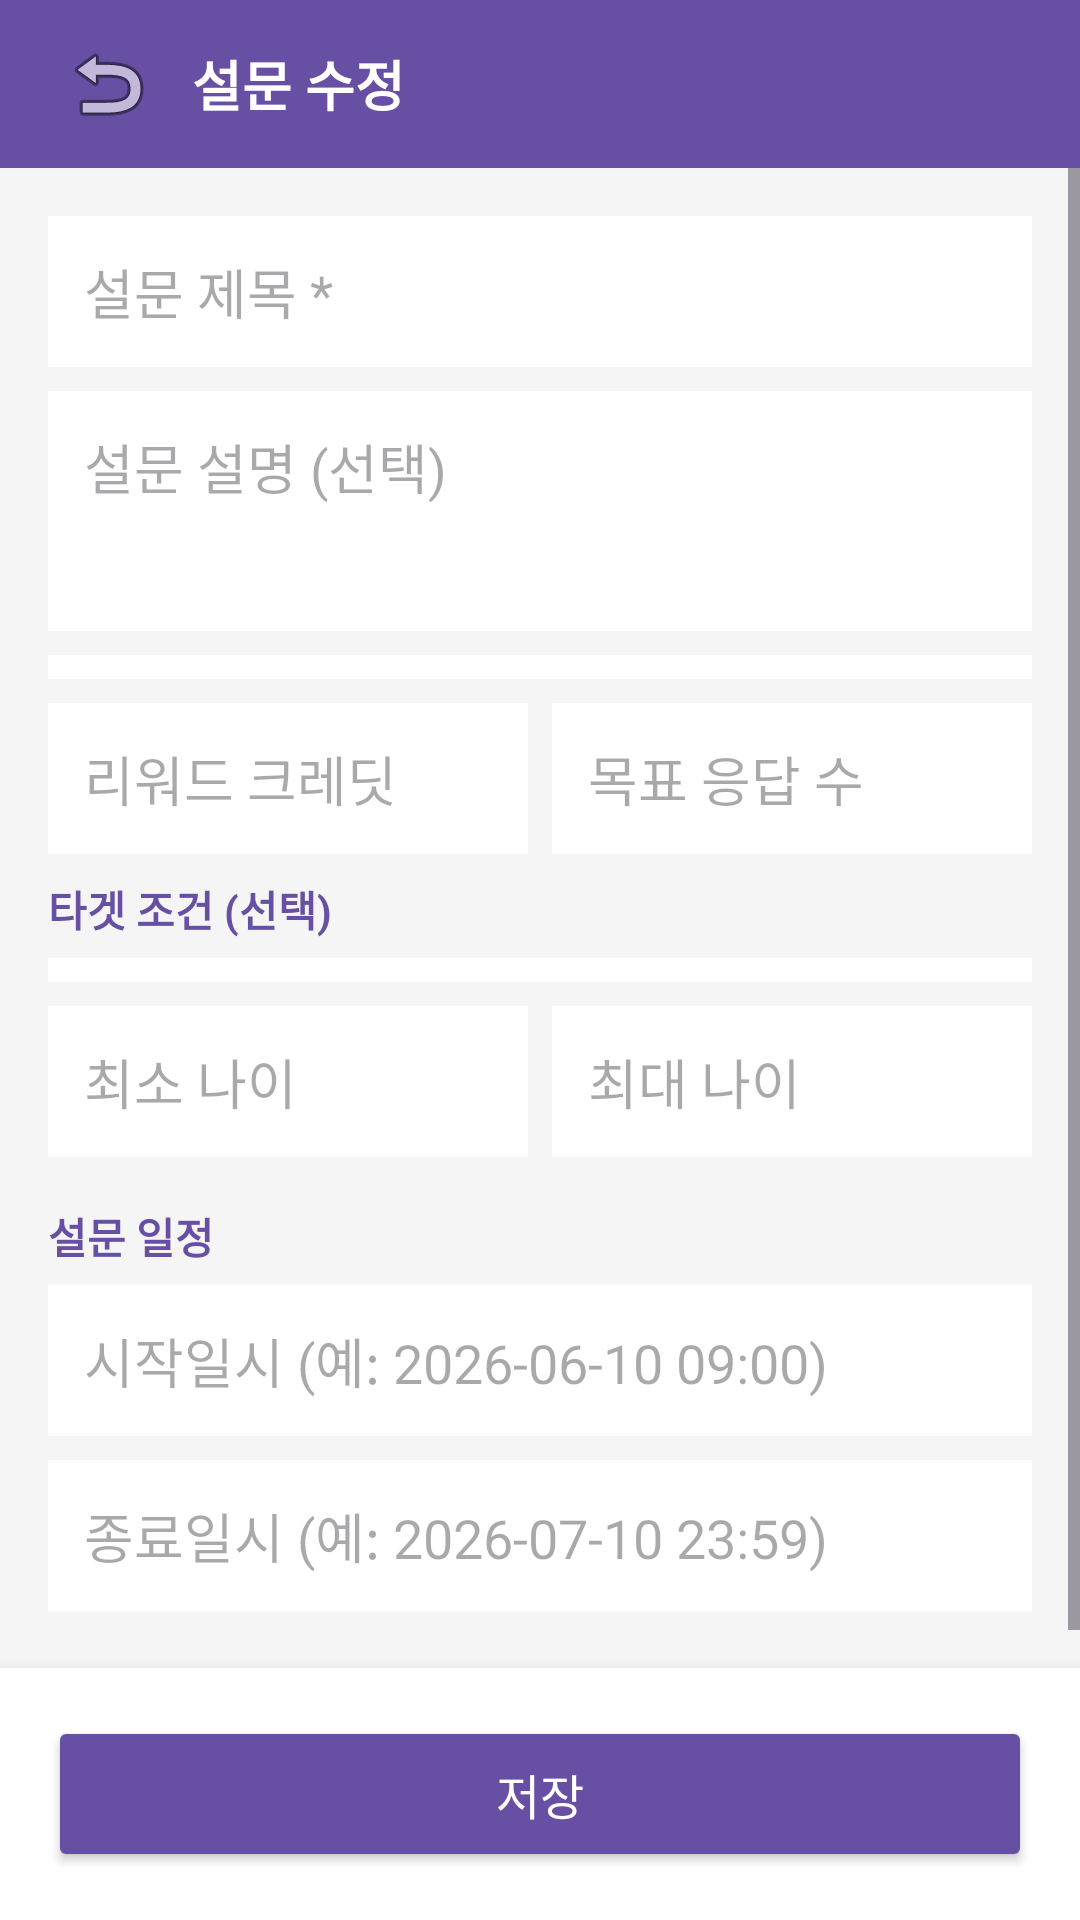

Layout XML and referenced resources for this Android screen:
<!-- AndroidManifest.xml: application theme Theme.Mobile_survey_application -->
<!-- res/layout/activity_survey_edit.xml -->
<?xml version="1.0" encoding="utf-8"?>
<LinearLayout xmlns:android="http://schemas.android.com/apk/res/android"
    android:id="@+id/root_layout"
    android:layout_width="match_parent"
    android:layout_height="match_parent"
    android:orientation="vertical"
    android:background="#F5F5F5">

    
    <LinearLayout
        android:layout_width="match_parent"
        android:layout_height="56dp"
        android:background="#6750A4"
        android:gravity="center_vertical"
        android:orientation="horizontal"
        android:paddingHorizontal="16dp">

        <ImageButton
            android:id="@+id/btn_back"
            android:layout_width="40dp"
            android:layout_height="40dp"
            android:background="?attr/selectableItemBackgroundBorderless"
            android:src="@android:drawable/ic_menu_revert"
            android:contentDescription="뒤로가기" />

        <TextView
            android:id="@+id/tv_toolbar_title"
            android:layout_width="0dp"
            android:layout_height="wrap_content"
            android:layout_weight="1"
            android:layout_marginStart="8dp"
            android:text="설문 수정"
            android:textColor="#FFFFFF"
            android:textSize="18sp"
            android:textStyle="bold" />
    </LinearLayout>

    
    <TextView
        android:id="@+id/tv_active_notice"
        android:layout_width="match_parent"
        android:layout_height="wrap_content"
        android:text="활성화된 설문입니다. 시작일/종료일만 수정 가능합니다."
        android:textSize="13sp"
        android:textColor="#FFFFFF"
        android:background="#FF8F00"
        android:padding="10dp"
        android:gravity="center"
        android:visibility="gone" />

    <ScrollView
        android:layout_width="match_parent"
        android:layout_height="0dp"
        android:layout_weight="1">

        <LinearLayout
            android:layout_width="match_parent"
            android:layout_height="wrap_content"
            android:orientation="vertical"
            android:padding="16dp">

            <EditText
                android:id="@+id/et_title"
                android:layout_width="match_parent"
                android:layout_height="wrap_content"
                android:hint="설문 제목 *"
                android:inputType="text"
                android:background="@android:color/white"
                android:padding="12dp"
                android:layout_marginBottom="8dp" />

            <EditText
                android:id="@+id/et_description"
                android:layout_width="match_parent"
                android:layout_height="80dp"
                android:hint="설문 설명 (선택)"
                android:inputType="textMultiLine"
                android:gravity="top"
                android:background="@android:color/white"
                android:padding="12dp"
                android:layout_marginBottom="8dp" />

            <Spinner
                android:id="@+id/spinner_category"
                android:layout_width="match_parent"
                android:layout_height="wrap_content"
                android:background="@android:color/white"
                android:padding="4dp"
                android:layout_marginBottom="8dp" />

            <LinearLayout
                android:layout_width="match_parent"
                android:layout_height="wrap_content"
                android:orientation="horizontal"
                android:layout_marginBottom="8dp">

                <EditText
                    android:id="@+id/et_reward"
                    android:layout_width="0dp"
                    android:layout_height="wrap_content"
                    android:layout_weight="1"
                    android:hint="리워드 크레딧"
                    android:inputType="number"
                    android:background="@android:color/white"
                    android:padding="12dp"
                    android:layout_marginEnd="8dp" />

                <EditText
                    android:id="@+id/et_target_count"
                    android:layout_width="0dp"
                    android:layout_height="wrap_content"
                    android:layout_weight="1"
                    android:hint="목표 응답 수"
                    android:inputType="number"
                    android:background="@android:color/white"
                    android:padding="12dp" />
            </LinearLayout>

            
            <TextView
                android:layout_width="wrap_content"
                android:layout_height="wrap_content"
                android:text="타겟 조건 (선택)"
                android:textSize="14sp"
                android:textStyle="bold"
                android:textColor="#6750A4"
                android:layout_marginBottom="6dp" />

            <Spinner
                android:id="@+id/spinner_gender"
                android:layout_width="match_parent"
                android:layout_height="wrap_content"
                android:background="@android:color/white"
                android:padding="4dp"
                android:layout_marginBottom="8dp" />

            <LinearLayout
                android:layout_width="match_parent"
                android:layout_height="wrap_content"
                android:orientation="horizontal"
                android:layout_marginBottom="16dp">

                <EditText
                    android:id="@+id/et_age_min"
                    android:layout_width="0dp"
                    android:layout_height="wrap_content"
                    android:layout_weight="1"
                    android:hint="최소 나이"
                    android:inputType="number"
                    android:background="@android:color/white"
                    android:padding="12dp"
                    android:layout_marginEnd="8dp" />

                <EditText
                    android:id="@+id/et_age_max"
                    android:layout_width="0dp"
                    android:layout_height="wrap_content"
                    android:layout_weight="1"
                    android:hint="최대 나이"
                    android:inputType="number"
                    android:background="@android:color/white"
                    android:padding="12dp" />
            </LinearLayout>

            
            <TextView
                android:layout_width="wrap_content"
                android:layout_height="wrap_content"
                android:text="설문 일정"
                android:textSize="14sp"
                android:textStyle="bold"
                android:textColor="#6750A4"
                android:layout_marginBottom="6dp" />

            <EditText
                android:id="@+id/et_start_at"
                android:layout_width="match_parent"
                android:layout_height="wrap_content"
                android:hint="시작일시 (예: 2026-06-10 09:00)"
                android:inputType="text"
                android:background="@android:color/white"
                android:padding="12dp"
                android:layout_marginBottom="8dp" />

            <EditText
                android:id="@+id/et_end_at"
                android:layout_width="match_parent"
                android:layout_height="wrap_content"
                android:hint="종료일시 (예: 2026-07-10 23:59)"
                android:inputType="text"
                android:background="@android:color/white"
                android:padding="12dp"
                android:layout_marginBottom="16dp" />

        </LinearLayout>
    </ScrollView>

    
    <LinearLayout
        android:layout_width="match_parent"
        android:layout_height="wrap_content"
        android:background="@android:color/white"
        android:elevation="8dp"
        android:padding="16dp">

        <Button
            android:id="@+id/btn_save"
            android:layout_width="match_parent"
            android:layout_height="52dp"
            android:text="저장"
            android:textSize="16sp"
            android:backgroundTint="#6750A4"
            android:textColor="#FFFFFF" />
    </LinearLayout>

    <ProgressBar
        android:id="@+id/progress_bar"
        android:layout_width="wrap_content"
        android:layout_height="wrap_content"
        android:layout_gravity="center"
        android:visibility="gone" />
</LinearLayout>
<!-- resources referenced by this layout -->
<resources>
  <style name="Theme.Mobile_survey_application" parent="Base.Theme.Mobile_survey_application" />
  <style name="Base.Theme.Mobile_survey_application" parent="Theme.Material3.DayNight.NoActionBar">
          
          
      </style>
</resources>
